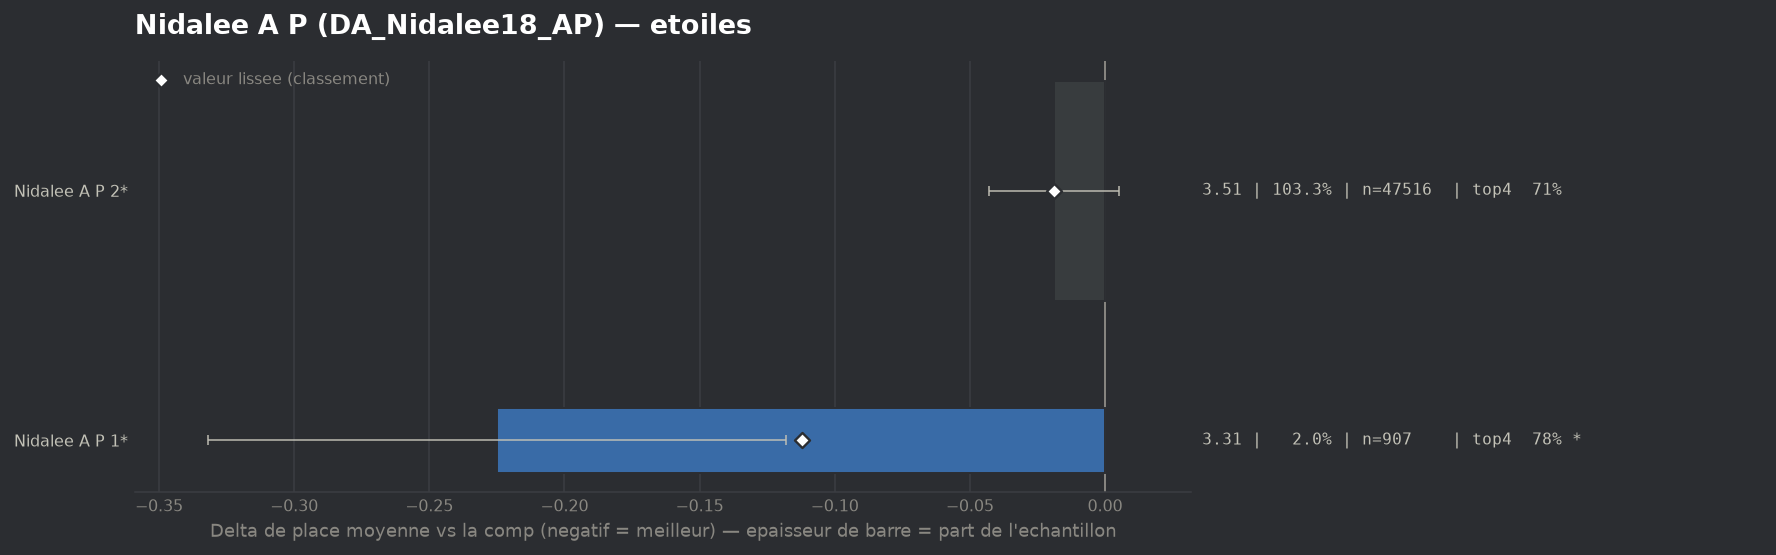

Values plotted in this chart, from the file beside it:
group, label, n, share, avg_place, shrunk_avg, score, d_avg, d_avg_pess, impact, d_top4, win, top2, top4, sd, z, p, significant
populaire, Nidalee A P 1*, 907, 0.01972, 3.305, 3.419, -0.112, -0.225, -0.118, 0.0022, 0.0777, 0.0827, 0.3859, 0.785, 1.627, -4.11, 4e-05, True
populaire, Nidalee A P 2*, 47516, 1.033, 3.511, 3.511, -0.019, -0.019, 0.0, 0.0194, 0.0047, 0.1412, 0.3556, 0.712, 1.854, -1.58, 0.1143, False
